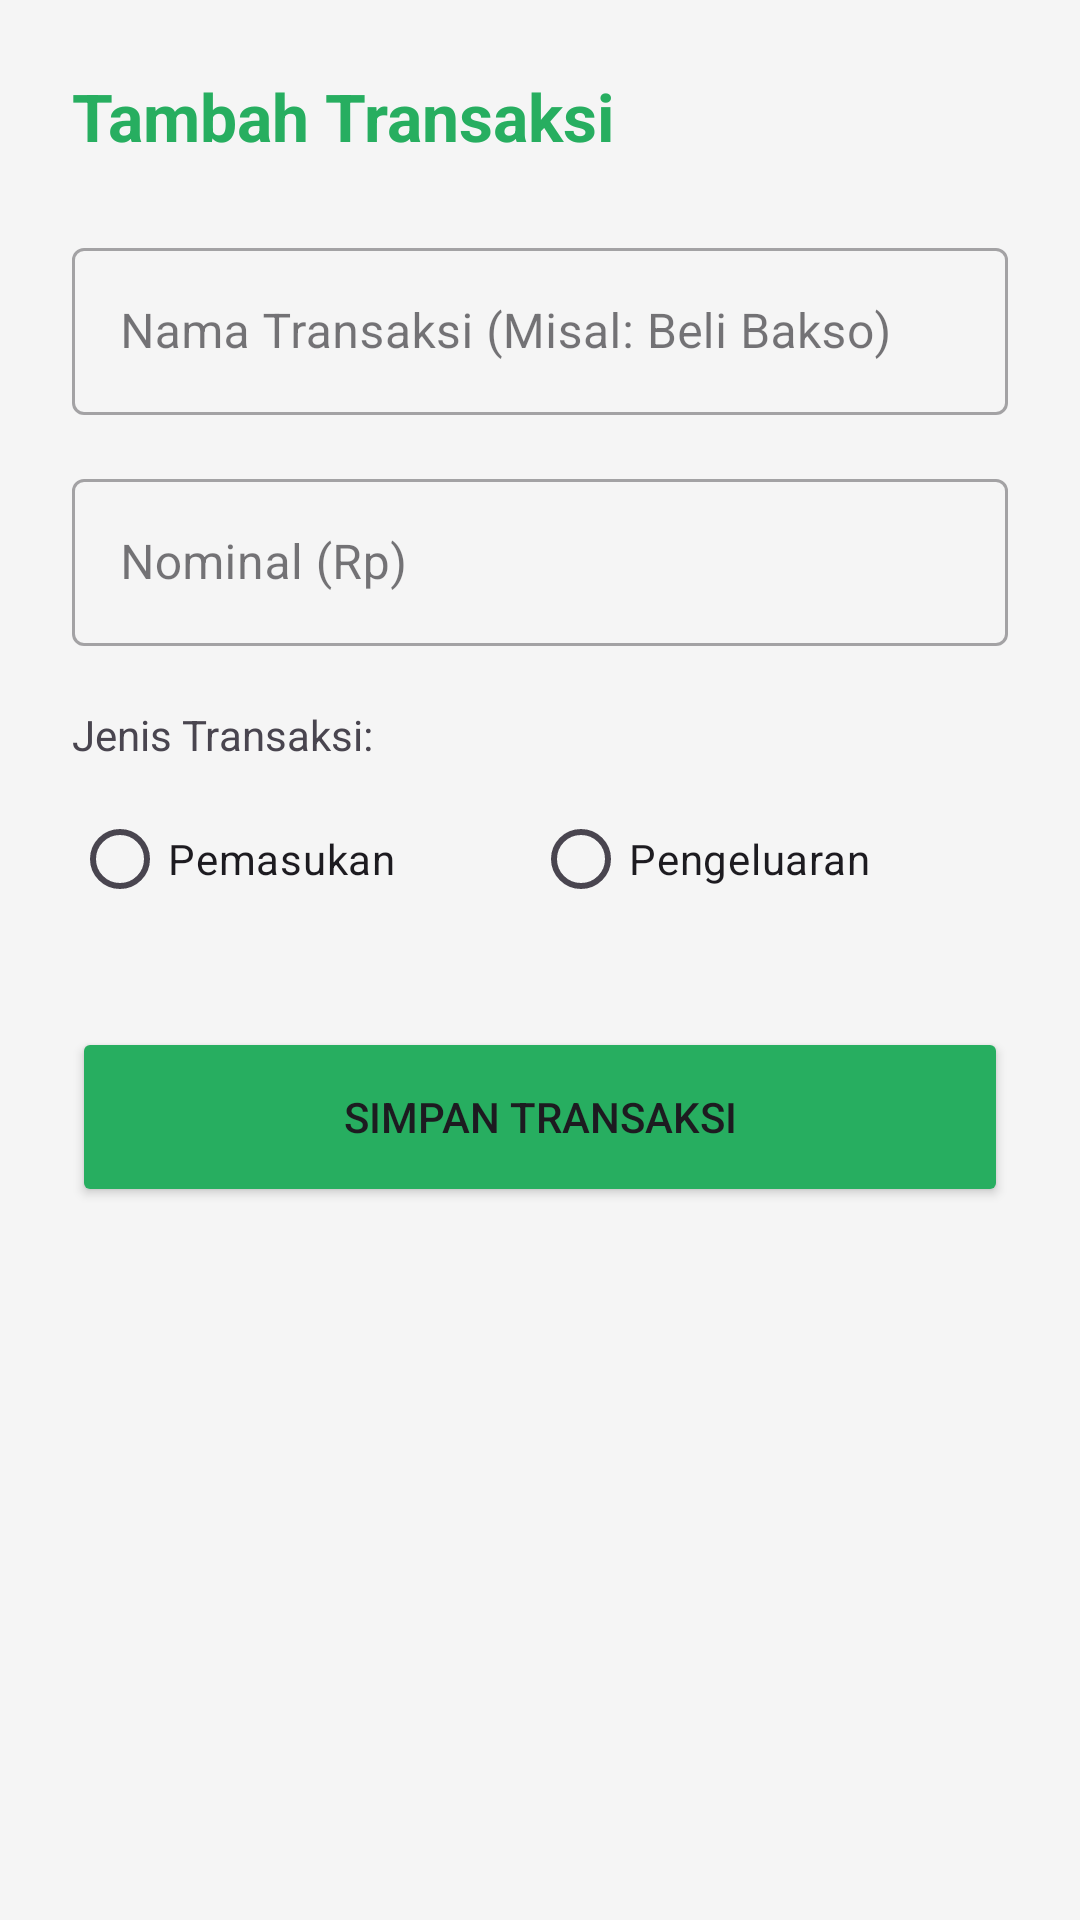

This screen was rendered from an Android layout file. Write that file and the resources it references.
<!-- AndroidManifest.xml: application theme Theme.Budgetin -->
<!-- res/layout/activity_add_transaction.xml -->
<?xml version="1.0" encoding="utf-8"?>
<LinearLayout
    xmlns:android="http://schemas.android.com/apk/res/android"
    xmlns:app="http://schemas.android.com/apk/res-auto"
    android:layout_width="match_parent"
    android:layout_height="match_parent"
    android:orientation="vertical"
    android:padding="24dp"
    android:background="#F5F5F5">

    <TextView
        android:layout_width="wrap_content"
        android:layout_height="wrap_content"
        android:text="Tambah Transaksi"
        android:textSize="22sp"
        android:textStyle="bold"
        android:layout_marginBottom="24dp"
        android:textColor="#27AE60"/>

    <com.google.android.material.textfield.TextInputLayout
        style="@style/Widget.MaterialComponents.TextInputLayout.OutlinedBox"
        android:layout_width="match_parent"
        android:layout_height="wrap_content"
        android:hint="Nama Transaksi (Misal: Beli Bakso)">
        <com.google.android.material.textfield.TextInputEditText
            android:id="@+id/etNamaTransaksi"
            android:layout_width="match_parent"
            android:layout_height="wrap_content" />
    </com.google.android.material.textfield.TextInputLayout>

    <View android:layout_width="match_parent" android:layout_height="16dp" />

    <com.google.android.material.textfield.TextInputLayout
        style="@style/Widget.MaterialComponents.TextInputLayout.OutlinedBox"
        android:layout_width="match_parent"
        android:layout_height="wrap_content"
        android:hint="Nominal (Rp)">
        <com.google.android.material.textfield.TextInputEditText
            android:id="@+id/etNominal"
            android:layout_width="match_parent"
            android:layout_height="wrap_content"
            android:inputType="number" />
    </com.google.android.material.textfield.TextInputLayout>

    <TextView
        android:layout_width="wrap_content"
        android:layout_height="wrap_content"
        android:text="Jenis Transaksi:"
        android:layout_marginTop="20dp"
        android:layout_marginBottom="8dp" />

    <RadioGroup
        android:id="@+id/rgJenis"
        android:layout_width="match_parent"
        android:layout_height="wrap_content"
        android:orientation="horizontal">
        <RadioButton
            android:id="@+id/rbPemasukan"
            android:layout_width="wrap_content"
            android:layout_height="wrap_content"
            android:text="Pemasukan"
            android:layout_weight="1" />
        <RadioButton
            android:id="@+id/rbPengeluaran"
            android:layout_width="wrap_content"
            android:layout_height="wrap_content"
            android:text="Pengeluaran"
            android:layout_weight="1" />
    </RadioGroup>

    <Button
        android:id="@+id/btnSimpanTransaksi"
        android:layout_width="match_parent"
        android:layout_height="60dp"
        android:text="Simpan Transaksi"
        android:layout_marginTop="32dp"
        android:backgroundTint="#27AE60"
        app:cornerRadius="12dp" />

</LinearLayout>
<!-- resources referenced by this layout -->
<resources>
  <style name="Theme.Budgetin" parent="Base.Theme.Budgetin" />
  <style name="Base.Theme.Budgetin" parent="Theme.Material3.DayNight.NoActionBar">
          
          
      </style>
</resources>
